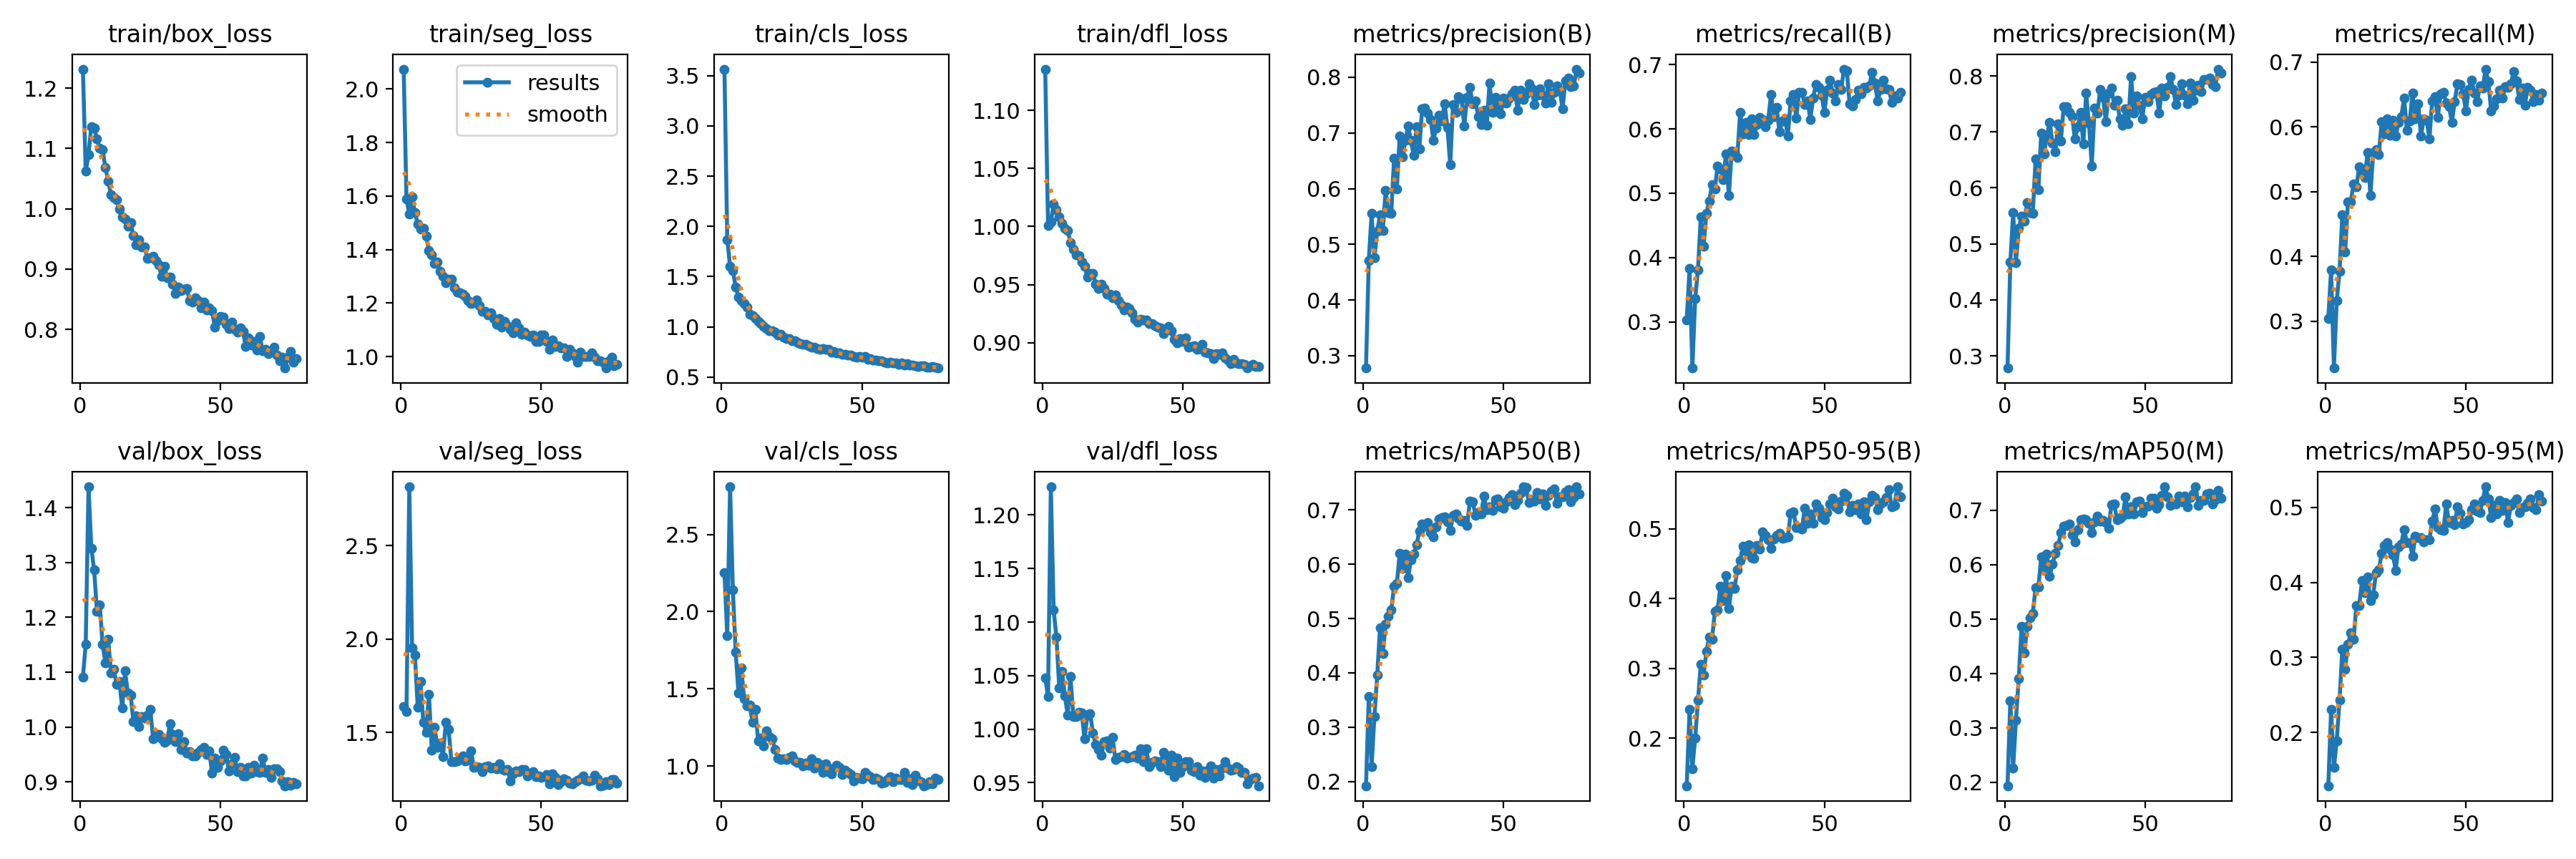

The data file committed next to this chart (first rows):
epoch, train/box_loss, train/seg_loss, train/cls_loss, train/dfl_loss, metrics/precision(B), metrics/recall(B), metrics/mAP50(B), metrics/mAP50-95(B), metrics/precision(M), metrics/recall(M), metrics/mAP50(M), metrics/mAP50-95(M), val/box_loss, val/seg_loss, val/cls_loss, val/dfl_loss, lr/pg0, lr/pg1, lr/pg2
1, 1.231, 2.074, 3.565, 1.135, 0.2779, 0.3028, 0.1922, 0.1318, 0.2782, 0.304, 0.1934, 0.1288, 1.091, 1.64, 2.252, 1.048, 0.07044, 0.003284, 0.003284
2, 1.062, 1.588, 1.869, 1.001, 0.4713, 0.3834, 0.3564, 0.2414, 0.4677, 0.3791, 0.3501, 0.2303, 1.151, 1.613, 1.844, 1.031, 0.04042, 0.006596, 0.006596
3, 1.09, 1.531, 1.605, 1.004, 0.5552, 0.228, 0.2278, 0.1565, 0.5554, 0.2274, 0.2257, 0.153, 1.438, 2.814, 2.809, 1.226, 0.01038, 0.009885, 0.009885
4, 1.137, 1.596, 1.559, 1.019, 0.4759, 0.336, 0.3198, 0.1998, 0.4669, 0.3317, 0.3146, 0.189, 1.325, 1.952, 2.14, 1.111, 0.009901, 0.009901, 0.009901
5, 1.134, 1.538, 1.397, 1.014, 0.524, 0.381, 0.396, 0.2541, 0.5273, 0.3771, 0.3907, 0.2428, 1.286, 1.913, 1.738, 1.086, 0.009901, 0.009901, 0.009901
6, 1.115, 1.496, 1.3, 1.008, 0.5528, 0.4637, 0.4832, 0.3061, 0.5489, 0.4646, 0.4863, 0.3106, 1.211, 1.637, 1.474, 1.038, 0.009868, 0.009868, 0.009868
7, 1.1, 1.477, 1.263, 1.002, 0.5252, 0.4178, 0.4357, 0.2909, 0.5409, 0.4065, 0.4373, 0.2844, 1.223, 1.773, 1.634, 1.054, 0.009835, 0.009835, 0.009835
8, 1.098, 1.48, 1.234, 0.9987, 0.5968, 0.4686, 0.4901, 0.3248, 0.5731, 0.4838, 0.4867, 0.3174, 1.151, 1.555, 1.436, 1.031, 0.009802, 0.009802, 0.009802
9, 1.069, 1.45, 1.197, 0.9963, 0.5568, 0.4878, 0.5035, 0.3444, 0.5561, 0.4837, 0.5015, 0.333, 1.117, 1.503, 1.389, 1.013, 0.009769, 0.009769, 0.009769
10, 1.046, 1.396, 1.128, 0.9864, 0.5554, 0.5131, 0.5159, 0.3419, 0.5544, 0.5121, 0.5105, 0.3243, 1.16, 1.706, 1.395, 1.049, 0.009736, 0.009736, 0.009736
11, 1.024, 1.381, 1.115, 0.9808, 0.6544, 0.5064, 0.5592, 0.3816, 0.6521, 0.507, 0.5578, 0.3689, 1.099, 1.407, 1.282, 1.012, 0.009703, 0.009703, 0.009703
12, 1.019, 1.347, 1.085, 0.9759, 0.5996, 0.5426, 0.5642, 0.3837, 0.5971, 0.5383, 0.5591, 0.3693, 1.105, 1.527, 1.369, 1.012, 0.00967, 0.00967, 0.00967
13, 1.014, 1.353, 1.056, 0.9754, 0.6949, 0.5377, 0.6198, 0.4179, 0.6984, 0.5305, 0.6137, 0.4023, 1.078, 1.421, 1.161, 1.016, 0.009637, 0.009637, 0.009637
14, 0.9994, 1.318, 1.036, 0.9695, 0.6566, 0.5211, 0.5922, 0.3976, 0.6606, 0.5216, 0.5935, 0.3865, 1.083, 1.446, 1.181, 1.015, 0.009604, 0.009604, 0.009604
15, 0.9863, 1.299, 1.007, 0.9657, 0.6863, 0.5615, 0.6191, 0.4328, 0.6914, 0.5605, 0.6194, 0.4071, 1.034, 1.373, 1.132, 0.9909, 0.009571, 0.009571, 0.009571
16, 0.983, 1.275, 0.9847, 0.9565, 0.7124, 0.4963, 0.5754, 0.3863, 0.7175, 0.4944, 0.5788, 0.3761, 1.102, 1.555, 1.23, 1.013, 0.009538, 0.009538, 0.009538
17, 0.9715, 1.289, 0.9628, 0.9596, 0.6866, 0.5659, 0.6084, 0.4179, 0.6804, 0.5604, 0.6002, 0.3838, 1.063, 1.515, 1.191, 1.015, 0.009505, 0.009505, 0.009505
18, 0.9765, 1.288, 0.9604, 0.9595, 0.6595, 0.5642, 0.6185, 0.4151, 0.6643, 0.5644, 0.6209, 0.4127, 1.058, 1.346, 1.175, 0.9963, 0.009472, 0.009472, 0.009472
19, 0.9555, 1.256, 0.9504, 0.9507, 0.7117, 0.5558, 0.6352, 0.4411, 0.7146, 0.5567, 0.6346, 0.4164, 1.01, 1.344, 1.109, 0.9859, 0.009439, 0.009439, 0.009439
20, 0.9407, 1.242, 0.9182, 0.9469, 0.6716, 0.6261, 0.661, 0.4547, 0.6843, 0.6081, 0.6583, 0.4388, 1.021, 1.351, 1.05, 0.9808, 0.009406, 0.009406, 0.009406
21, 0.9491, 1.239, 0.9248, 0.9502, 0.7437, 0.5919, 0.6735, 0.4752, 0.7456, 0.5895, 0.6711, 0.4494, 1.001, 1.359, 1.043, 0.9758, 0.009373, 0.009373, 0.009373
22, 0.937, 1.234, 0.8975, 0.9467, 0.7446, 0.6101, 0.6705, 0.4681, 0.7449, 0.6127, 0.6723, 0.4526, 1.019, 1.375, 1.045, 0.9884, 0.00934, 0.00934, 0.00934
23, 0.9361, 1.224, 0.8839, 0.9415, 0.7358, 0.5916, 0.6764, 0.4769, 0.735, 0.5869, 0.6738, 0.4449, 1.016, 1.35, 1.043, 0.9889, 0.009307, 0.009307, 0.009307
24, 0.9173, 1.21, 0.8809, 0.9415, 0.7245, 0.6155, 0.6583, 0.4593, 0.7275, 0.6099, 0.6542, 0.4369, 1.021, 1.353, 1.058, 0.9821, 0.009274, 0.009274, 0.009274
25, 0.9193, 1.198, 0.8594, 0.9391, 0.6874, 0.5913, 0.65, 0.4575, 0.687, 0.5862, 0.6417, 0.4163, 1.032, 1.403, 1.067, 0.9922, 0.009241, 0.009241, 0.009241
26, 0.9211, 1.2, 0.8606, 0.9414, 0.7088, 0.6071, 0.669, 0.4768, 0.7087, 0.6069, 0.6634, 0.4478, 0.9793, 1.314, 1.034, 0.9715, 0.009208, 0.009208, 0.009208
27, 0.9139, 1.211, 0.8467, 0.9365, 0.7323, 0.6183, 0.6831, 0.471, 0.7348, 0.6161, 0.6821, 0.4516, 0.9871, 1.317, 1.025, 0.9737, 0.009175, 0.009175, 0.009175
28, 0.907, 1.19, 0.8331, 0.9325, 0.7218, 0.6148, 0.6861, 0.4962, 0.6787, 0.6444, 0.684, 0.4705, 0.9867, 1.314, 1.025, 0.9742, 0.009142, 0.009142, 0.009142
29, 0.8883, 1.169, 0.8258, 0.9285, 0.7529, 0.6031, 0.6866, 0.491, 0.7689, 0.5947, 0.6819, 0.4531, 0.978, 1.29, 1.002, 0.9762, 0.009109, 0.009109, 0.009109
30, 0.905, 1.17, 0.8265, 0.9305, 0.7102, 0.6137, 0.6775, 0.4848, 0.7153, 0.6095, 0.6759, 0.4535, 0.9727, 1.317, 1.017, 0.9728, 0.009076, 0.009076, 0.009076
31, 0.8856, 1.156, 0.8101, 0.9296, 0.6434, 0.6533, 0.6625, 0.4717, 0.6395, 0.6519, 0.6581, 0.4351, 0.9754, 1.324, 1.007, 0.9734, 0.009043, 0.009043, 0.009043
32, 0.8872, 1.163, 0.8014, 0.9255, 0.7516, 0.6196, 0.6897, 0.4855, 0.7425, 0.6129, 0.6777, 0.4615, 1.006, 1.31, 1.045, 0.9744, 0.00901, 0.00901, 0.00901
33, 0.8752, 1.143, 0.7988, 0.9204, 0.7364, 0.6333, 0.6923, 0.491, 0.7331, 0.6358, 0.6894, 0.4597, 0.9863, 1.313, 0.9845, 0.9759, 0.008977, 0.008977, 0.008977
34, 0.8591, 1.122, 0.7835, 0.9181, 0.7655, 0.5958, 0.6847, 0.4933, 0.7758, 0.5863, 0.6803, 0.4598, 0.9739, 1.308, 1.024, 0.973, 0.008944, 0.008944, 0.008944
35, 0.8701, 1.141, 0.78, 0.9203, 0.7618, 0.6121, 0.6796, 0.4868, 0.7621, 0.6126, 0.6814, 0.4537, 0.9874, 1.332, 1.008, 0.9819, 0.008911, 0.008911, 0.008911
36, 0.864, 1.111, 0.7827, 0.9196, 0.7131, 0.6154, 0.6802, 0.488, 0.7186, 0.6107, 0.6773, 0.4572, 0.9594, 1.308, 0.9585, 0.9695, 0.008878, 0.008878, 0.008878
37, 0.8666, 1.131, 0.7772, 0.9198, 0.7637, 0.5892, 0.6713, 0.4882, 0.7694, 0.5814, 0.6667, 0.4569, 0.9736, 1.299, 1.016, 0.9819, 0.008845, 0.008845, 0.008845
38, 0.8674, 1.116, 0.7739, 0.9166, 0.7819, 0.644, 0.7162, 0.5229, 0.7778, 0.64, 0.71, 0.4813, 0.952, 1.304, 0.9621, 0.965, 0.008812, 0.008812, 0.008812
39, 0.8482, 1.103, 0.7484, 0.9166, 0.752, 0.6532, 0.7149, 0.5248, 0.747, 0.6469, 0.7107, 0.4983, 0.9548, 1.242, 0.9489, 0.9688, 0.008779, 0.008779, 0.008779
40, 0.8456, 1.088, 0.7525, 0.9145, 0.7572, 0.617, 0.6904, 0.5025, 0.7564, 0.6149, 0.6819, 0.4728, 0.9474, 1.282, 0.9869, 0.9703, 0.008746, 0.008746, 0.008746
41, 0.8526, 1.127, 0.7419, 0.9137, 0.7296, 0.6569, 0.695, 0.5022, 0.7228, 0.6508, 0.6853, 0.4704, 0.9479, 1.297, 1.006, 0.9697, 0.008713, 0.008713, 0.008713
42, 0.8475, 1.107, 0.7407, 0.9128, 0.715, 0.6571, 0.6929, 0.4999, 0.712, 0.6537, 0.6886, 0.4697, 0.9533, 1.291, 0.9918, 0.9653, 0.00868, 0.00868, 0.00868
43, 0.8355, 1.083, 0.7247, 0.9081, 0.741, 0.6381, 0.7254, 0.5296, 0.7407, 0.637, 0.7237, 0.5045, 0.9588, 1.301, 0.9462, 0.9784, 0.008647, 0.008647, 0.008647
44, 0.8457, 1.091, 0.7253, 0.9113, 0.7132, 0.6432, 0.6999, 0.5086, 0.7144, 0.6316, 0.6933, 0.4794, 0.9629, 1.304, 0.9713, 0.9754, 0.008614, 0.008614, 0.008614
45, 0.832, 1.081, 0.7211, 0.9143, 0.7897, 0.6151, 0.7052, 0.5212, 0.7991, 0.607, 0.7055, 0.483, 0.9498, 1.267, 0.9581, 0.9619, 0.008581, 0.008581, 0.008581
46, 0.8357, 1.076, 0.7209, 0.9107, 0.7371, 0.6485, 0.6994, 0.5086, 0.7342, 0.6387, 0.6926, 0.477, 0.9568, 1.279, 0.9453, 0.9757, 0.008548, 0.008548, 0.008548
47, 0.8309, 1.081, 0.7082, 0.9033, 0.7644, 0.669, 0.7189, 0.5362, 0.7641, 0.6665, 0.7147, 0.5011, 0.9156, 1.29, 0.9051, 0.9555, 0.008515, 0.008515, 0.008515
48, 0.8033, 1.058, 0.6971, 0.9001, 0.7458, 0.665, 0.7199, 0.5293, 0.748, 0.6651, 0.716, 0.492, 0.9432, 1.265, 0.9257, 0.9731, 0.008482, 0.008482, 0.008482
49, 0.8144, 1.056, 0.7031, 0.9035, 0.7345, 0.6529, 0.7056, 0.516, 0.7236, 0.6512, 0.6948, 0.4778, 0.926, 1.268, 0.9238, 0.96, 0.008449, 0.008449, 0.008449
50, 0.8214, 1.081, 0.6974, 0.9009, 0.7621, 0.6261, 0.7028, 0.5133, 0.7622, 0.625, 0.7054, 0.4803, 0.9387, 1.259, 0.9168, 0.9652, 0.008416, 0.008416, 0.008416
51, 0.8208, 1.08, 0.7034, 0.9044, 0.7539, 0.6604, 0.7147, 0.524, 0.7544, 0.6578, 0.7073, 0.4834, 0.958, 1.265, 0.9594, 0.9698, 0.008383, 0.008383, 0.008383
52, 0.8083, 1.056, 0.6761, 0.8961, 0.7631, 0.6754, 0.7233, 0.5353, 0.7673, 0.6726, 0.7215, 0.497, 0.9505, 1.278, 0.9395, 0.9698, 0.00835, 0.00835, 0.00835
53, 0.8013, 1.026, 0.6864, 0.8971, 0.7706, 0.6563, 0.7283, 0.5436, 0.7712, 0.6523, 0.7223, 0.505, 0.9195, 1.226, 0.9334, 0.9615, 0.008317, 0.008317, 0.008317
54, 0.8123, 1.062, 0.671, 0.8974, 0.777, 0.6433, 0.7103, 0.5316, 0.7715, 0.6385, 0.7032, 0.495, 0.9327, 1.279, 0.914, 0.9604, 0.008284, 0.008284, 0.008284
55, 0.8005, 1.038, 0.6729, 0.8946, 0.7407, 0.669, 0.7181, 0.5285, 0.7337, 0.663, 0.7105, 0.4935, 0.9453, 1.262, 0.9233, 0.9651, 0.008251, 0.008251, 0.008251
56, 0.795, 1.04, 0.6643, 0.895, 0.7773, 0.6616, 0.731, 0.5403, 0.7783, 0.6599, 0.7274, 0.5095, 0.9182, 1.224, 0.9126, 0.9571, 0.008218, 0.008218, 0.008218
57, 0.8028, 1.034, 0.665, 0.8988, 0.7596, 0.6931, 0.7425, 0.5511, 0.7641, 0.6892, 0.7425, 0.5275, 0.9266, 1.24, 0.8912, 0.9612, 0.008185, 0.008185, 0.008185
58, 0.7963, 1.034, 0.6492, 0.8921, 0.7705, 0.6902, 0.741, 0.5483, 0.7792, 0.67, 0.7248, 0.5118, 0.9111, 1.252, 0.8947, 0.9551, 0.008152, 0.008152, 0.008152
59, 0.7719, 0.9994, 0.6383, 0.8912, 0.7887, 0.6392, 0.7142, 0.5242, 0.7983, 0.6244, 0.7085, 0.4864, 0.9105, 1.246, 0.9114, 0.9616, 0.008119, 0.008119, 0.008119
60, 0.7854, 1.026, 0.6505, 0.891, 0.7788, 0.6363, 0.7182, 0.5336, 0.7751, 0.632, 0.7112, 0.5028, 0.9269, 1.228, 0.9332, 0.966, 0.008086, 0.008086, 0.008086
... 17 more rows
